Run: headless pygame with SDL's dummy video driver; simulated clock (each Clock.tick advances the game by its frame time, no real sleeping); random seed 0; keys injected as events and as key.get_pressed() state; no mouse input.
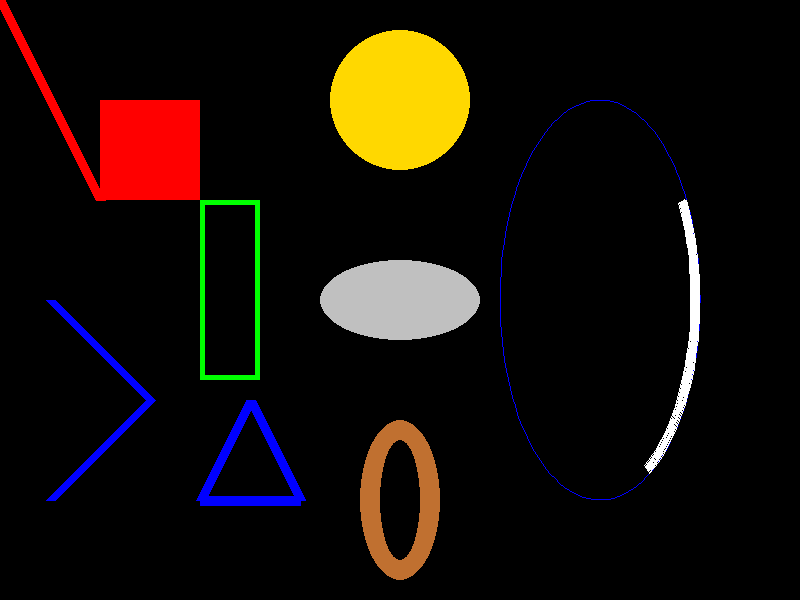
Frame 1 of 4 · flips 1–60 · no input
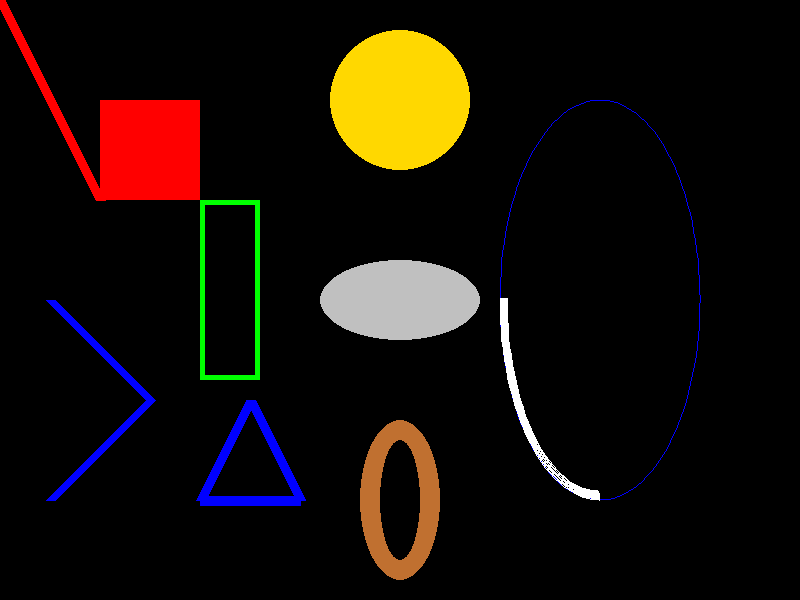
Frame 2 of 4 · flips 61–180 · tapped SPACE, RETURN · held RIGHT (→), D
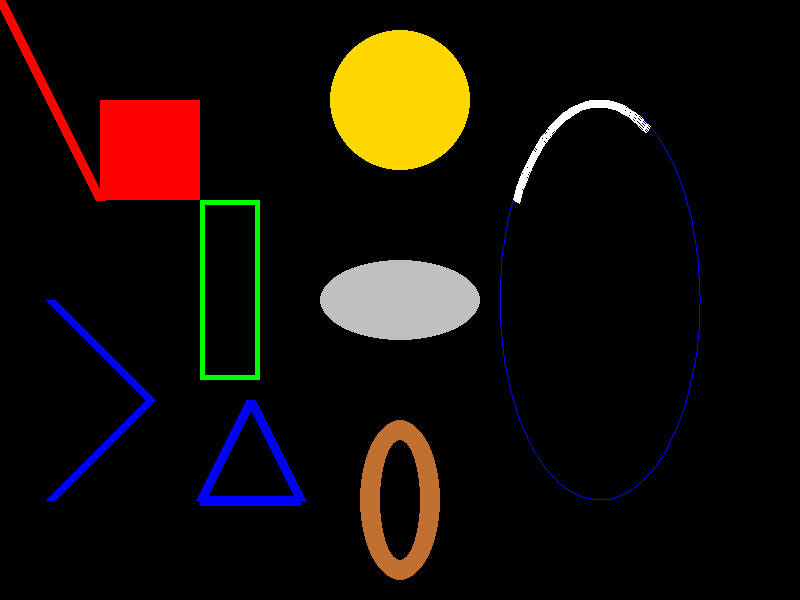
Frame 3 of 4 · flips 181–300 · held DOWN (↓), S
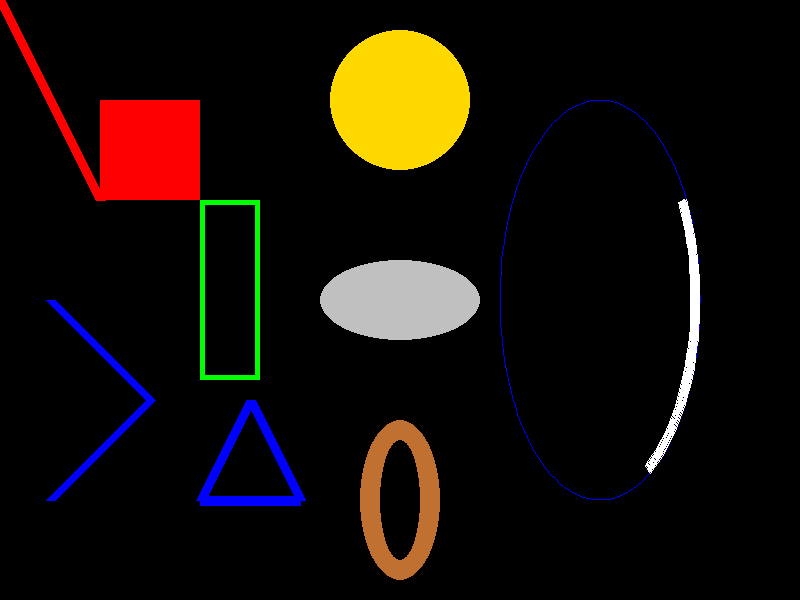
Frame 4 of 4 · flips 301–420 · held LEFT (←), A, UP (↑), W

The pygame program that drew these frames:

import pygame
import sys
import math

WHITE = (255,255,255)
BLACK = (0,0,0)
RED = (255,0,0)
GREEN = (0,255,0)
BLUE = (0,0,255)
GOLD = (255,216,0)
SILVER = (192,192,192)
COPPER = (192,112,48)

def main() :
    pygame.init()
    pygame.display.set_caption("첫번째 Pygame : 도형")
    screen = pygame.display.set_mode((800,600))
    clock = pygame.time.Clock()
    tmr = 0
    
    while True :
        tmr += 1
        for event in pygame.event.get() :
            # 아래 구문을 작성하지 않으면 game 이 꺼지지 않는다 ;; 
            if event.type == pygame.QUIT :
                pygame.QUIT
                sys.exit()
                
        screen.fill(BLACK)
        
        pygame.draw.line(screen, RED, [0,0], [100,200], 10)
        
        # 3번째 인자값을 True 로 하면 시작지점으로 다시 돌아온다.
        pygame.draw.lines(screen, BLUE, False, [[50,300], [150, 400], [50,500]], 10)
        
        # [x,y,w,h] 좌상단 좌표 x,y 를 기준으로 w,h길이의 사각형을 그린다. 
        pygame.draw.rect(screen, RED, [100, 100, 100, 100])
        pygame.draw.rect(screen, GREEN, [200,200,60,180], 5)
        
        pygame.draw.polygon(screen, BLUE, [[250, 400], [200, 500], [300,500]], 10)
        
        pygame.draw.circle(screen, GOLD, [400, 100], 70)
        
        # [x,y,w,h]
        pygame.draw.ellipse(screen, SILVER, [320, 260, 160, 80])
        pygame.draw.ellipse(screen, COPPER, [360, 420, 80, 160], 20)
        
        ang = math.pi * tmr/36
        
        pygame.draw.arc(screen, BLUE, [500, 100, 200, 400], 0, math.pi*2)
        pygame.draw.arc(screen, WHITE, [500, 100, 200, 400], ang, ang + math.pi/2, 8)
        
        
        pygame.display.update()
        clock.tick(10)
        
if __name__ == '__main__' :
    main()
                
        
